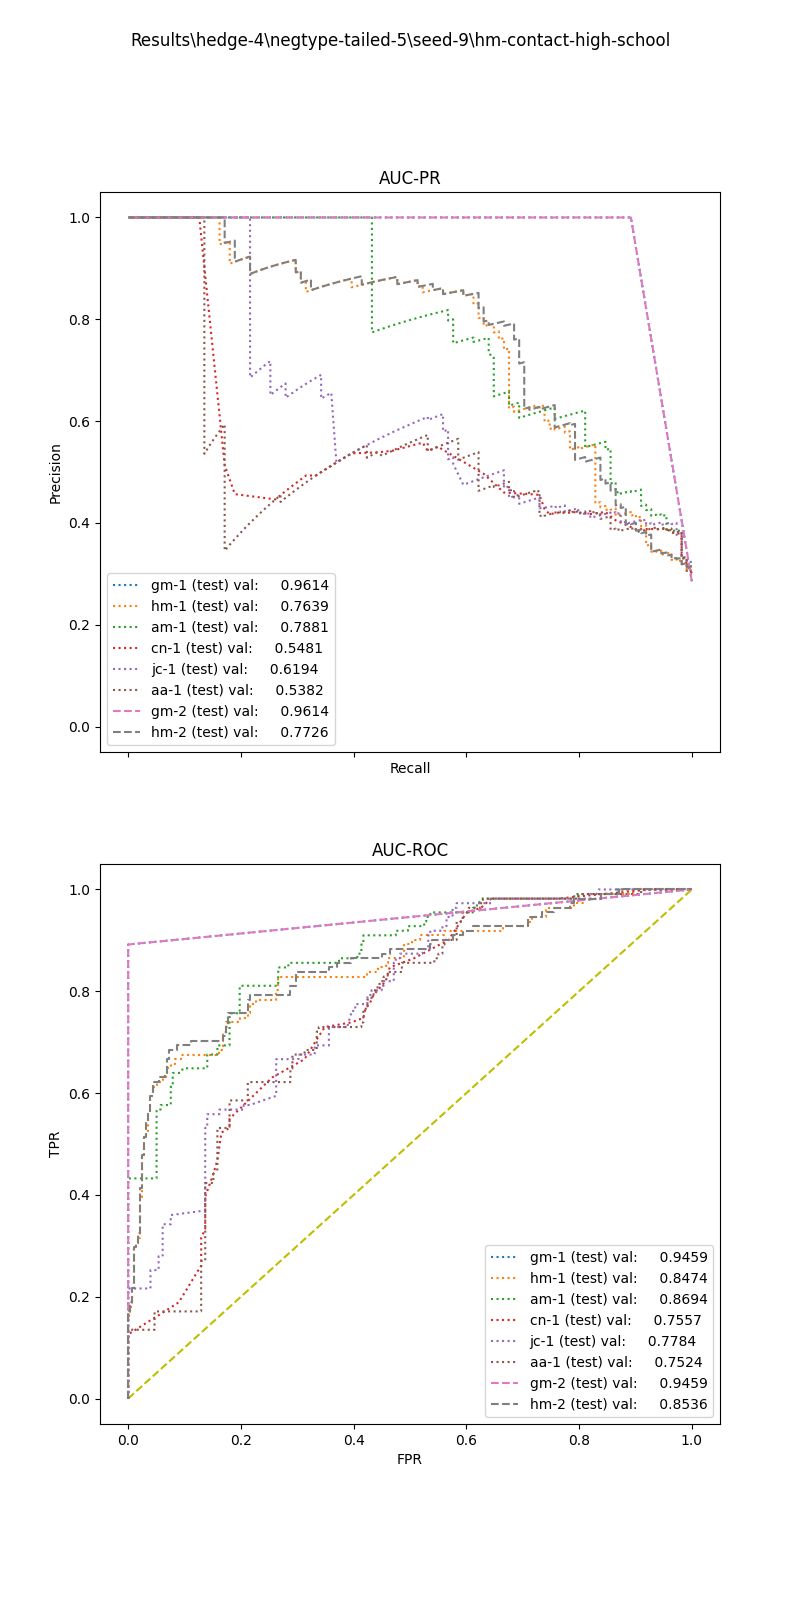

The data file committed next to this chart (first rows):
, input_dim1, pred_dim1, input_dim2, pred_dim2, input_dim3, pred_dim3, label
0, 4.719, 0.0, 3.495, 1.0, , , 1.0
1, 9.354, 1.0, 4.0, 0.0, , , 1.0
2, 9.44, 1.0, 11.73, 1.0, , , 1.0
3, 2.699, 0.0, 2.0, 0.0, , , 1.0
4, 10.28, 1.0, 4.394, 0.0, , , 1.0
5, 1.866, 0.0, 4.0, 0.0, , , 1.0
6, 7.844, 1.0, 1.556, 1.0, , , 1.0
7, 3.345, 0.0, 4.0, 0.0, , , 1.0
8, 4.575, 0.0, 1.943, 0.0, , , 1.0
9, 9.175, 1.0, 14.44, 1.0, , , 1.0
10, 3.247, 0.0, 26.76, 1.0, , , 1.0
11, 8.849, 1.0, 3.491, 1.0, , , 1.0
12, 9.64, 1.0, 2.882, 1.0, , , 1.0
13, 5.454, 0.0, 3.021, 1.0, , , 1.0
14, 9.38, 1.0, 4.571, 1.0, , , 1.0
15, 5.674, 0.0, 16.0, 0.0, , , 1.0
16, 7.674, 1.0, 40.0, 0.0, , , 1.0
17, 7.536, 1.0, 2.791, 1.0, , , 1.0
18, 9.667, 1.0, 60.0, 0.0, , , 1.0
19, 7.644, 1.0, 40.27, 1.0, , , 1.0
20, 9.452, 1.0, 2.182, 1.0, , , 1.0
21, 9.162, 1.0, 3.166, 1.0, , , 1.0
22, 7.102, 0.0, 5.934, 1.0, , , 1.0
23, 5.839, 0.0, 3.597, 1.0, , , 1.0
24, 6.78, 0.0, 2.0, 1.0, , , 1.0
25, 3.169, 0.0, 2.526, 0.0, , , 1.0
26, 2.803, 0.0, 0.0, 0.0, , , 1.0
27, 2.202, 0.0, 5.106, 0.0, , , 1.0
28, 5.866, 0.0, 5.106, 1.0, , , 1.0
29, 1.546, 0.0, 4.0, 0.0, , , 1.0
30, 7.537, 1.0, 48.0, 1.0, , , 1.0
31, 8.789, 1.0, 10.43, 0.0, , , 1.0
32, 6.016, 0.0, 3.446, 1.0, , , 1.0
33, 10.27, 1.0, 2.88, 1.0, , , 1.0
34, 2.464, 0.0, 1.867, 0.0, , , 1.0
35, 8.597, 1.0, 7.85, 1.0, , , 1.0
36, 6.016, 0.0, 8.0, 1.0, , , 1.0
37, 6.839, 0.0, 4.0, 0.0, , , 1.0
38, 2.383, 0.0, 1.8, 0.0, , , 1.0
39, 9.162, 1.0, 52.0, 1.0, , , 1.0
40, 7.102, 0.0, 2.931, 0.0, , , 1.0
41, 8.551, 1.0, 2.145, 1.0, , , 1.0
42, 5.345, 0.0, 5.333, 1.0, , , 1.0
43, 8.597, 1.0, 9.29, 1.0, , , 1.0
44, 4.362, 0.0, 5.333, 0.0, , , 1.0
45, 7.7, 1.0, 4.28, 1.0, , , 1.0
46, 6.487, 0.0, 52.0, 0.0, , , 1.0
47, 0.495, 0.0, 8.0, 0.0, , , 1.0
48, 7.286, 0.0, 3.0, 0.0, , , 1.0
49, 6.293, 0.0, 4.0, 0.0, , , 1.0
50, 6.734, 0.0, 5.731, 1.0, , , 1.0
51, 10.84, 1.0, 2.628, 0.0, , , 1.0
52, 9.667, 1.0, 4.0, 0.0, , , 1.0
53, 7.592, 1.0, 0.0, 0.0, , , 1.0
54, 8.789, 1.0, 2.408, 1.0, , , 1.0
55, 5.833, 0.0, 3.2, 0.0, , , 1.0
56, 1.612, 0.0, 3.359, 1.0, , , 1.0
57, 3.63, 0.0, 3.75, 1.0, , , 1.0
58, 6.136, 0.0, 0.0, 0.0, , , 1.0
59, 6.918, 0.0, 3.5, 0.0, , , 1.0
... 329 more rows
